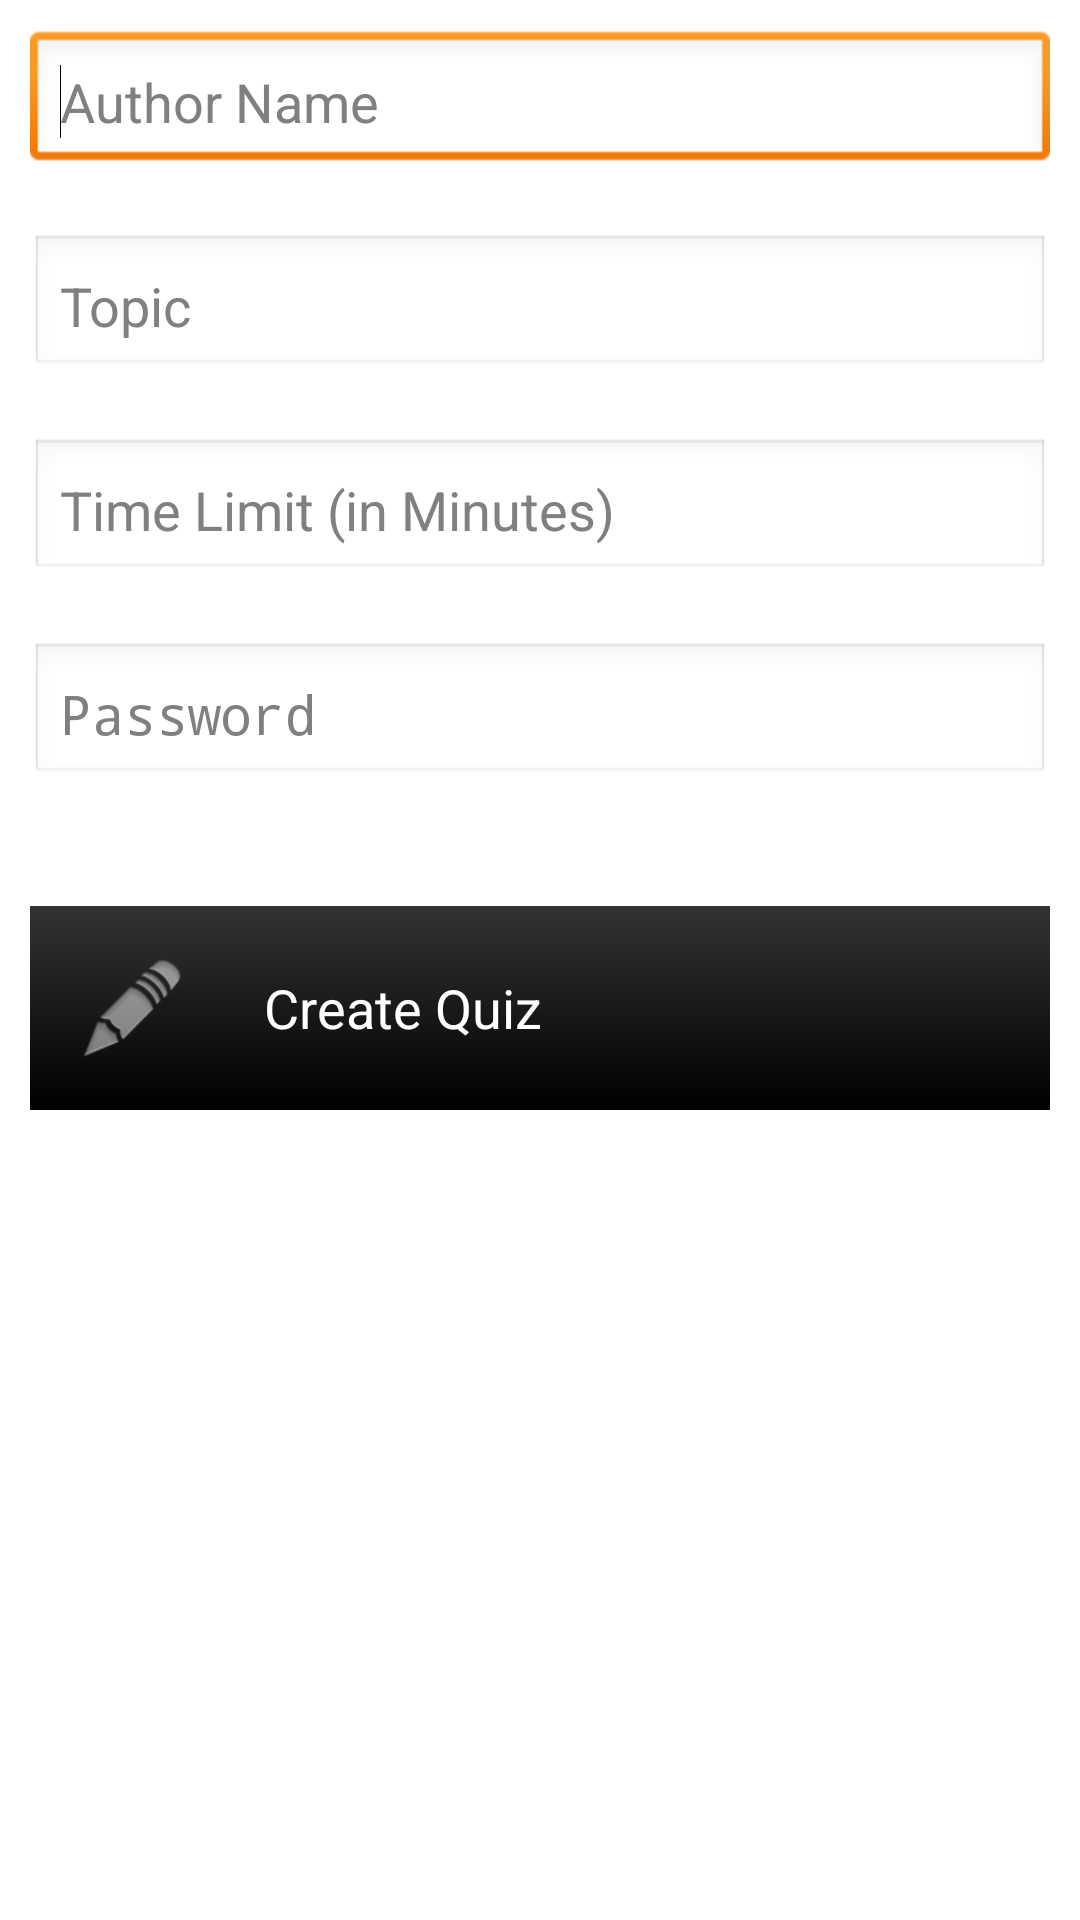

Write the Android layout XML for this screen, with the resource values it uses.
<!-- AndroidManifest.xml: application theme AppBaseTheme -->
<!-- res/layout/activity_quiz_meta_data.xml -->
<ScrollView xmlns:android="http://schemas.android.com/apk/res/android"
    xmlns:tools="http://schemas.android.com/tools"
    android:id="@+id/scrollView01"
    android:layout_width="match_parent"
    android:layout_height="match_parent"
    android:background="@color/white" >

    <RelativeLayout
        android:layout_width="match_parent"
        android:layout_height="wrap_content"
        tools:context=".QuizMetaDataActivity" >

        <EditText
            android:id="@+id/editTextAuthor"
            android:layout_width="match_parent"
            android:layout_height="wrap_content"
            android:layout_margin="10dp"
            android:ems="10"
            android:hint="@string/enter_author"
            android:padding="10dp" >

            <requestFocus />
        </EditText>

        <EditText
            android:id="@+id/editTextTopic"
            android:layout_width="match_parent"
            android:layout_height="wrap_content"
            android:layout_below="@id/editTextAuthor"
            android:layout_margin="10dp"
            android:ems="10"
            android:hint="@string/enter_topic"
            android:padding="10dp" />

        <EditText
            android:id="@+id/editTextTimeLimit"
            android:layout_width="match_parent"
            android:layout_height="wrap_content"
            android:layout_below="@+id/editTextTopic"
            android:layout_margin="10dp"
            android:ems="10"
            android:hint="@string/enter_time"
            android:inputType="number"
            android:padding="10dp" />

        <EditText
            android:id="@+id/editTextPassword"
            android:layout_width="match_parent"
            android:layout_height="wrap_content"
            android:layout_below="@+id/editTextTimeLimit"
            android:layout_margin="10dp"
            android:ems="10"
            android:hint="@string/enter_pass"
            android:inputType="textPassword"
            android:padding="10dp" />

        <Button
            android:id="@+id/buttonCreateQuiz"
            style="@style/button"
            android:layout_width="match_parent"
            android:layout_height="wrap_content"
            android:layout_below="@id/editTextPassword"
            android:layout_marginLeft="10dp"
            android:layout_marginRight="10dp"
            android:layout_marginTop="30dp"
            android:background="@drawable/button"
            android:drawableLeft="@drawable/ic_menu_edit"
            android:drawablePadding="20dp"
            android:gravity="left|center_vertical"
            android:padding="10dp"
            android:text="@string/createquiz"
            android:textColor="@color/white"
            android:textSize="18sp" />

    </RelativeLayout>

</ScrollView>
<!-- resources referenced by this layout -->
<resources>
  <color name="white">#ffffff</color>
  <!-- drawable button (drawable) -->
  <?xml version="1.0" encoding="utf-8"?>
  <selector xmlns:android="http://schemas.android.com/apk/res/android">
  
      <item android:state_enabled="true" android:state_pressed="true"><shape android:shape="rectangle">
              <gradient android:angle="90" android:endColor="#000000" android:startColor="#333333" android:type="linear" android:useLevel="false" />
          </shape></item>
      <item android:state_enabled="true" android:state_pressed="false"><shape android:shape="rectangle">
              <gradient android:angle="90" android:endColor="#333333" android:startColor="#000000" android:type="linear" android:useLevel="false" />
          </shape></item>
      <item android:state_enabled="false"><shape android:shape="rectangle">
              <gradient android:angle="90" android:endColor="#888888" android:startColor="#444444" android:type="linear" android:useLevel="false" />
          </shape></item>
  
  </selector>
  <!-- drawable ic_menu_edit: png bitmap (drawable-hdpi, 2043 bytes) -->
  <string name="createquiz">Create Quiz</string>
  <string name="enter_author">Author Name</string>
  <string name="enter_pass">Password</string>
  <string name="enter_time">Time Limit (in Minutes)</string>
  <string name="enter_topic">Topic</string>
  <style name="button">
          <item name="android:background">@drawable/button</item>
          <item name="android:paddingBottom">20dp</item>
          <item name="android:paddingTop">20dp</item>
          <item name="android:textColor">@color/white</item>
          <item name="android:textSize">18sp</item>
      </style>
  <style name="AppBaseTheme" parent="android:Theme.Light">
          
      </style>
</resources>
